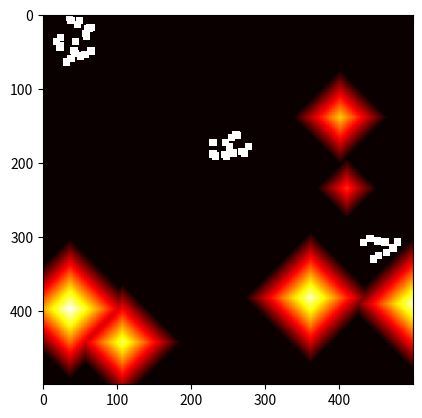

Write the Python code that produced this figure.
import numpy as np
import random
import matplotlib.pyplot as plt
from scipy.stats import skewnorm
import math

class Building(object): # Should this be a namedtuple ???
    def __init__(self, type, position, dim):
        self.type = type
        self.position = position
        self.dim = dim
    # def __init__(self, type, position, dim, f_att_param, f_bal_param, f_close_param, f_open_param):
    #     self.type = type
    #     self.position = position
    #     self.dim = dim
    #     self.f_att_param = f_att_param
    #     self.f_bal_param = f_bal_param
    #     self.f_close_param = f_close_param
    #     self.f_open_param = f_open_param

    def get_interest(self, village_skeleton, terrain, p):
        pass

    def build(self, terrain):
        z_range = [self.position[0], self.position[0] + self.dim[0]]
        x_range = [self.position[1], self.position[1] + self.dim[1]]
        building_id = np.max(terrain)
        terrain[z_range[0] : z_range[1], x_range[0] : x_range[1]] = building_id

class House(Building):
    def __init__(self):
        super(House, self).__init__("house", (0,0), (10,10))

    def get_interest(self, village_skeleton, terrain, p):
        social_max = 40
        diff = lambda p1, p2, i : abs(p1[i] - p2[i])
        a = 1
        a_s = []
        #print('get_interest')
        for building in village_skeleton:
            if diff(building.position, p, 0) < (social_max * 3) or diff(building.position, p, 1) < (social_max * 3):
                new_a = LJ_potential(manhattan_distance(building.position, p), 10, social_max)
                #print(new_a, manhattan_distance(building.position, p))
                if new_a <= -1:
                    a = -1
                    break
                else:
                    a_s.append(new_a)
        if len(a_s) > 0:
            a = np.average(a_s)

        # a = LJ_potential(p, 10, social_max)
        d_slope = abs(get_slope_range(terrain, p, max(self.dim)))
        b = balance(d_slope, -.25, 1.5)
        return [a,b], [.75, .25]

def manhattan_distance(p1, p2):
    distance = 0
    for i in range(len(p1)):
        distance += abs(p1[i] - p2[i])
    return distance

def get_slope_range(terrain, position, max_dim):
    z, x = terrain.shape
    range_z = [position[0], min(position[0] + max_dim, z-1)]
    range_x = [position[1], min(position[1] + max_dim, x-1)]
    return np.max(terrain[range_z[0] : range_z[1], range_x[0]: range_x[1]])\
           - np.min(terrain[range_z[0] : range_z[1], range_x[0] : range_x[1]])

def get_coord_offset(coord, offset, scale):
    scaled_offset = tuple(scale*x for x in offset)
    return tuple(coord[i]+scaled_offset[i] for i in range(len(coord)))

def modify_terrain(terrain, coord, value):
    z, x = terrain.shape
    if coord[0] >= 0 and coord[0] < z and coord[1] >= 0 and coord[1] < x:
        if value > terrain[coord]:
            terrain[coord] = value

def generate_hill(terrain, peak_max):
    z, x = terrain.shape
    hill_center = random.randint(0, z-1), random.randint(0, x-1)
    terrain_height = random.randint(peak_max//3, peak_max)
    terrain[hill_center] = terrain_height
    neighbors = [(1,0),(0,1),(-1,0),(0,-1)]
    for distance in range(1, terrain_height):
        for neighbor_idx in range(len(neighbors)):
            sz, sx = get_coord_offset(hill_center, neighbors[neighbor_idx], distance)
            modify_terrain(terrain, (sz, sx), terrain_height - distance)
            dz = neighbors[(neighbor_idx+1)%len(neighbors)][0] - neighbors[neighbor_idx][0]
            dx = neighbors[(neighbor_idx+1)%len(neighbors)][1] - neighbors[neighbor_idx][1]
            point = (sz, sx)
            for _ in range(distance-1):
                point = (point[0] + dz, point[1] + dx)
                modify_terrain(terrain, point, terrain_height - distance)

def get_local_interest(village_skeleton, terrain, building, position):
    interests, weights = building.get_interest(village_skeleton, terrain, position)
    for i, interest in enumerate(interests):
        if interest <= -.95:
            return -1
        interests[i] = max(0, interest) / len(interests) * weights[i]
    return sum(interests)

# def generate_building(terrain, village_skeleton, building):
#     z, x = terrain.shape
#     coord = random.randint(0, z-1), random.randint(0, x-1)
#     get_local_interest(terrain, village_skeleton, building, coord)

def fit_to_range(x, minx, maxx, min_range, max_range):
    normalized_x = (x - minx) / (maxx - minx)
    return (normalized_x * (max_range - min_range)) + min_range

def tanh_distance(x, minx=-4, maxx=4):
    min_range, max_range = -4, 4
    range_x = fit_to_range(x, minx, maxx, min_range, max_range)
    return -math.tanh(range_x)

def close_distance(x, minx=-4, maxx=4):
    if x <= minx:
        return -1
    elif x >= maxx:
        return -1
    else:
        return tanh_distance(x, minx, maxx)

def open_distance(x, minx=-4, maxx=4):
    if x <= minx:
        return 1
    elif x >= maxx:
        return -1
    else:
        return tanh_distance(x, minx, maxx)

def balance(x, minx, maxx):
    min_range, max_range = -.25, 1.25
    range_x = fit_to_range(x, minx, maxx, min_range, max_range)
    a = 3
    loc = 0
    scale = .33
    rv = skewnorm(a, loc, scale)
    return rv.pdf(range_x)

# Attraction - Repulsion
def LJ_potential(x, minx, maxx):
    if x > maxx or x < minx:
        return -1
    min_range, max_range = 1, 3
    range_x = fit_to_range(x, minx, maxx, min_range, max_range)
    sigma = 1.032
    e = 1
    return -4*e*((sigma/range_x)**12 - (sigma/range_x)**6)

def place_house(village_skeleton, terrain):
    num_segments = 10
    h = House()
    z, x = terrain.shape
    placed = False
    while not placed:
        for z_i in range(num_segments):
            for x_i in range(num_segments):
                z_min, z_max = (z // num_segments) * z_i, (z // num_segments) * (z_i + 1)
                x_min, x_max = (x // num_segments) * x_i, (x // num_segments) * (x_i + 1)

                #position = random.randint(0, z - max(h.dim) -1), random.randint(0, x - max(h.dim) -1)
                position = random.randint(z_min, min(z_max, z - max(h.dim) -1)), random.randint(x_min, min(x_max, x - max(h.dim) -1))
                local_interest = get_local_interest(village_skeleton, terrain, h, position)
                if random.random() <= local_interest:
                    #print(local_interest)
                    h.position = position
                    village_skeleton.append(h)
                    placed = True
                    return

def build_village(terrain, num_houses):
    village_skeleton = []
    # for _ in range(random.randint(3, 5)):
    for i in range(num_houses):
        place_house(village_skeleton, terrain)
        print('house', i)

    for building in village_skeleton:
        building.build(terrain)



def main():
    num_houses = 45
    num_hills = 6
    max_hill_height = 100
    terrain = np.zeros((500,500))
    for _ in range(num_hills):
        generate_hill(terrain, max_hill_height)
    #print(terrain)
    build_village(terrain, num_houses)
    plt.imshow(terrain, cmap='hot', interpolation='nearest')
    plt.show()

    # Attraction-Repulsion Interest Function Graph
    # minx = 10
    # maxx = 50
    # x = np.linspace(minx,maxx,1000)
    # y = [LJ_potential(r, minx, maxx) for r in x]
    # plt.plot(x, y)
    # plt.show()

    # Balance
    # minx = 10
    # maxx = 50
    # x = np.linspace(minx, maxx, 1000)
    # y = [balance(i, minx, maxx) for i in x]
    # plt.plot(x, y)
    # plt.show()

    # Close Distance
    # minx = 10
    # maxx = 50
    # x = np.linspace(minx - ((maxx-minx)//4), maxx, 1000)
    # y = [close_distance(i, minx=minx, maxx=maxx) for i in x]
    # plt.plot(x, y)
    # plt.show()

    # Open Distance
    # minx = 10
    # maxx = 50
    # x = np.linspace(minx - ((maxx-minx)//4), maxx, 1000)
    # y = [open_distance(i, minx=minx, maxx=maxx) for i in x]
    # plt.plot(x, y)
    # plt.show()


    village_skeleton = []

if __name__=='__main__':
    main()